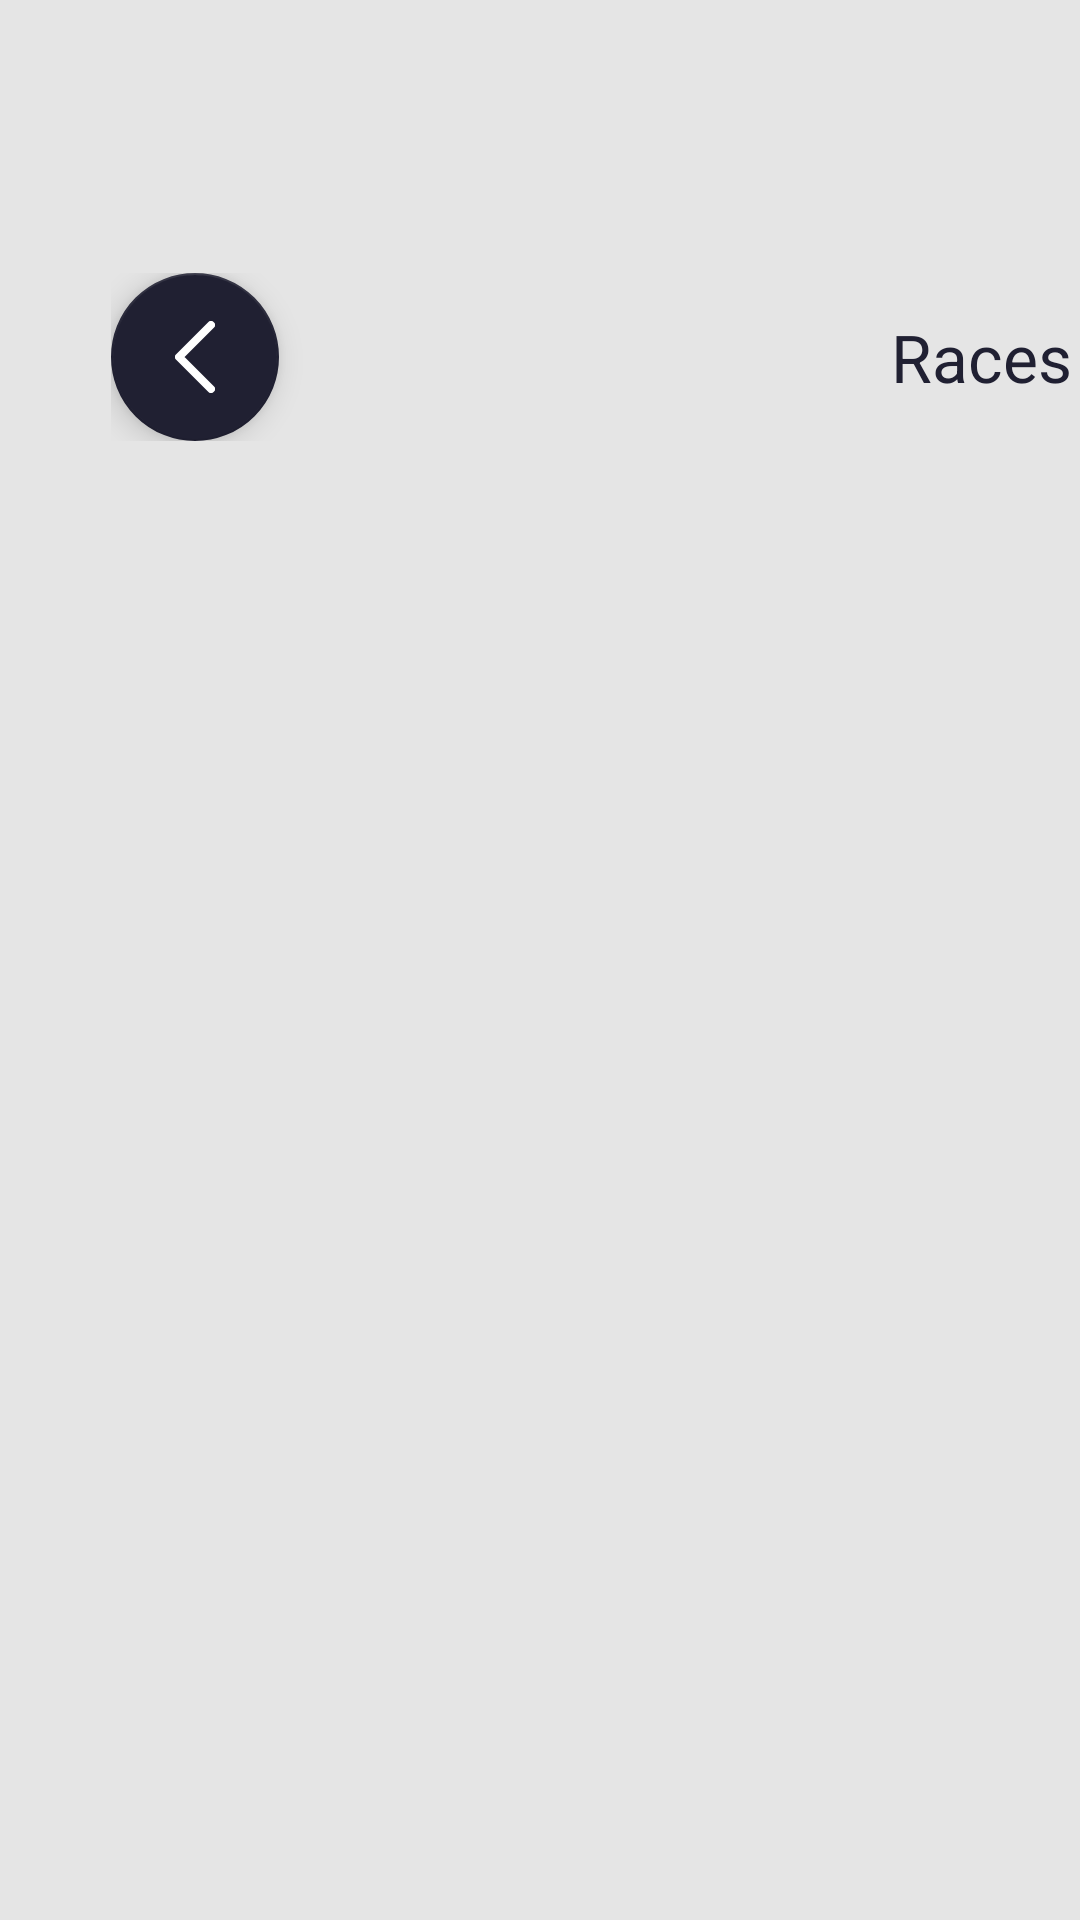

Android layout source for this screen:
<!-- AndroidManifest.xml: application theme AppTheme -->
<!-- res/layout/activity_card.xml -->
<?xml version="1.0" encoding="utf-8"?>
<androidx.constraintlayout.widget.ConstraintLayout xmlns:android="http://schemas.android.com/apk/res/android"
    xmlns:app="http://schemas.android.com/apk/res-auto"
    xmlns:tools="http://schemas.android.com/tools"
    android:layout_width="match_parent"
    android:layout_height="match_parent"
    android:background="@color/colorApp"
    tools:context=".activity.CardActivity">

    <ProgressBar
        android:id="@+id/progress_card"
        android:layout_width="wrap_content"
        android:layout_height="wrap_content"
        app:layout_constraintBottom_toBottomOf="@+id/recycler_view_card"
        app:layout_constraintEnd_toEndOf="parent"
        app:layout_constraintStart_toStartOf="parent"
        app:layout_constraintTop_toTopOf="parent" />

    <androidx.constraintlayout.widget.ConstraintLayout
        android:id="@+id/toolbar"
        android:orientation="horizontal"
        android:layout_width="match_parent"
        android:layout_height="wrap_content"
        android:layout_marginStart="37dp"
        android:layout_marginTop="91dp"
        app:layout_constraintEnd_toEndOf="parent"
        app:layout_constraintStart_toStartOf="parent"
        app:layout_constraintTop_toTopOf="parent">

        <com.google.android.material.floatingactionbutton.FloatingActionButton
            android:id="@+id/fab"
            android:layout_width="wrap_content"
            android:layout_height="wrap_content"
            android:src="@drawable/ic_icon_back_button"
            app:backgroundTint="@color/base_float"
            app:layout_constraintBottom_toBottomOf="parent"
            app:layout_constraintStart_toStartOf="parent"
            app:layout_constraintTop_toTopOf="parent" />

        <androidx.appcompat.widget.AppCompatTextView
            android:id="@+id/txt"
            android:layout_width="wrap_content"
            android:layout_height="wrap_content"
            android:text="Races"
            android:textColor="@color/black"
            android:layout_marginStart="201dp"
            android:textSize="22dp"
            app:layout_constraintBottom_toBottomOf="parent"
            app:layout_constraintEnd_toEndOf="parent"
            app:layout_constraintStart_toEndOf="@+id/fab"
            app:layout_constraintTop_toTopOf="parent" />

    </androidx.constraintlayout.widget.ConstraintLayout>


    <GridView
        android:id="@+id/recycler_view_card"
        android:layout_width="match_parent"
        android:layout_height="0dp"
        android:horizontalSpacing="2dp"
        android:layout_marginTop="34dp"
        android:nestedScrollingEnabled="false"
        android:numColumns="2"
        app:layout_constraintBottom_toBottomOf="parent"
        app:layout_constraintEnd_toEndOf="parent"
        app:layout_constraintTop_toBottomOf="@+id/toolbar" />

</androidx.constraintlayout.widget.ConstraintLayout>
<!-- resources referenced by this layout -->
<resources>
  <color name="base_float">#202032</color>
  <color name="black">#202032</color>
  <color name="colorApp">#E5E5E5</color>
  <!-- drawable ic_icon_back_button (drawable) -->
  <vector android:height="24dp" android:viewportHeight="18"
      android:viewportWidth="10" android:width="13.333333dp" xmlns:android="http://schemas.android.com/apk/res/android">
      <path android:fillColor="#00000000" android:pathData="M9,17L1,9L9,1"
          android:strokeColor="#ffffff" android:strokeLineCap="round"
          android:strokeLineJoin="round" android:strokeWidth="2"/>
  </vector>
  <style name="AppTheme" parent="Theme.AppCompat.Light.NoActionBar">
          
          <item name="colorPrimary">@color/colorPrimary</item>
          <item name="colorPrimaryDark">@color/colorPrimaryDark</item>
          <item name="colorAccent">@color/colorAccent</item>
      </style>
  <color name="colorPrimary">#6200EE</color>
  <color name="colorPrimaryDark">#3700B3</color>
  <color name="colorAccent">#03DAC5</color>
</resources>
